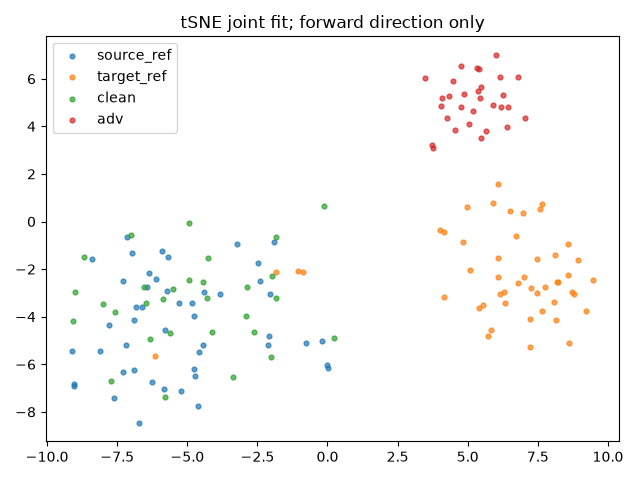

Source data for this figure (header and first rows):
index, group, x, y
0, source_ref, -5.817, -7.019
1, source_ref, -2.047, -3.034
2, source_ref, 0.001751, -6.163
3, source_ref, -2.47, -1.75
4, source_ref, -7.277, -6.325
5, source_ref, -6.11, -2.423
6, source_ref, -4.761, -3.963
7, source_ref, -7.132, -0.6669
8, source_ref, -3.836, -3.061
9, source_ref, -5.803, -4.572
10, source_ref, -5.682, -1.47
11, source_ref, -4.442, -5.187
12, source_ref, -6.425, -2.769
13, source_ref, -5.224, -7.119
14, source_ref, -4.752, -6.18
15, source_ref, -0.7778, -5.098
16, source_ref, -6.269, -6.744
17, source_ref, -6.912, -6.251
18, source_ref, -4.607, -7.75
19, source_ref, -5.895, -1.223
20, source_ref, -4.816, -3.416
21, source_ref, -2.39, -2.48
22, source_ref, -5.302, -3.413
23, source_ref, -6.974, -1.315
24, source_ref, -4.741, -6.49
25, source_ref, -6.359, -2.157
26, source_ref, -6.887, -4.151
27, source_ref, -8.104, -5.435
28, source_ref, -7.612, -7.435
29, source_ref, -9.117, -5.437
30, source_ref, -6.714, -8.466
31, source_ref, -3.24, -0.9624
32, source_ref, -7.184, -5.208
33, source_ref, -7.287, -2.488
34, source_ref, -4.392, -2.972
35, source_ref, -9.025, -6.846
36, source_ref, -1.907, -0.8674
37, source_ref, -0.005363, -6.019
38, source_ref, -6.625, -3.571
39, source_ref, -0.2103, -5.012
40, source_ref, -8.382, -1.57
41, source_ref, -6.835, -3.6
42, source_ref, -2.114, -5.199
43, source_ref, -2.096, -4.827
44, source_ref, -9.049, -6.914
45, source_ref, -4.577, -5.501
46, source_ref, -5.727, -2.922
47, source_ref, -7.808, -4.345
48, target_ref, 4.002, -0.3482
49, target_ref, 5.825, -4.575
50, target_ref, 7.479, -3.015
51, target_ref, 5.079, -2.038
52, target_ref, 6.337, -3.417
53, target_ref, 7.24, -2.806
54, target_ref, 5.387, -3.655
55, target_ref, 7.475, -1.568
56, target_ref, 8.794, -3.048
57, target_ref, 5.894, 0.7801
58, target_ref, -0.8632, -2.12
59, target_ref, 7.758, -2.768
... 96 more rows
